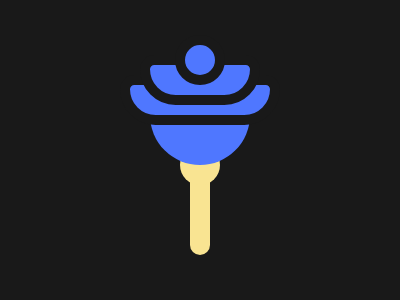

Reproduce this picture with HTML and CSS.

<div a></div>
<div b></div>
<div c></div>
<div d></div>
<div e></div>
<div f></div>
<style>
  body{
    background:#191919;
  }
  [a]{
    position:fixed;
    background:#F9E492;
    width:20;
    height:100;
    border-radius:20px;
    left:190;
    bottom:45;
  }
  [b]{
    position:fixed;
    background:#F9E492;
    width:40;
    height:40;
    border-radius:20px;
    left:180;
    bottom:115;
  }
  [c]{
    position:fixed;
    background:#4F77FF;
    width:100;
    height:100;
  	border-radius:50px;
    left:150;
    bottom:135;
  }
  [d]{
    position:fixed;
    background:#4F77FF;
    width:140;
    height:30;
    border:10px solid #191919;
  	border-top-left-radius:20px;
    border-top-right-radius:20px;
    border-bottom-left-radius:50px;
    border-bottom-right-radius:50px;
    left:120;
    bottom:175;
  }
  [e]{
    position:fixed;
    background:#4F77FF;
    width:100;
    height:30;
    border:10px solid #191919;
  	border-top-left-radius:20px;
    border-top-right-radius:20px;
    border-bottom-left-radius:50px;
    border-bottom-right-radius:50px;
    left:140;
    bottom:195;
  }
  [f]{
    position:fixed;
    background:#4F77FF;
    width:30;
    height:30;
    border:10px solid #191919;
    border-radius:30px;
    left:175;
    bottom:215;
  }
</style>
